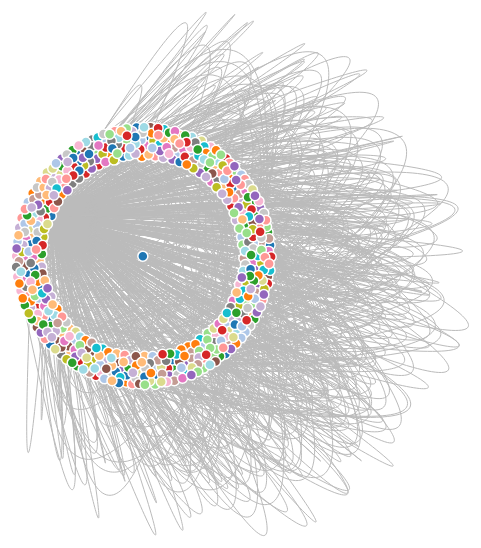
D3 v3 page, settled after 480 driven frames (8 s of simulated time); the page loaded 1 data file(s).



var width = 1500,
    height = 1000;
/*var a = Math.random();
console.log(a);*/

var color = d3.scale.category20();

var force = d3.layout.force()
    .linkDistance(100)
    .linkStrength(3)
    .size([width, height]);

var svg = d3.select("body").append("svg")
    .attr("width", width)
    .attr("height", height);

d3.json("data.json", function(error, graph) {
  var nodes = graph.nodes.slice(),
      links = [],
      bilinks = [];

  graph.links.forEach(function(link) {
    var s = nodes[link.source],
        t = nodes[link.target],
        i = {}; // intermediate node
    nodes.push(i);
    links.push({source: 0, target: 1}, {source: 1, target: t});
    bilinks.push([s, i, t]);
  });

  force
      .nodes(nodes)
      .links(links)
      .start();

  var link = svg.selectAll(".link")
      .data(bilinks)
    .enter().append("path")
      .attr("class", "link");
//console.log(d.source);
  var node = svg.selectAll(".node-1")
      .data(graph.nodes)
    .enter().append("circle")
      .attr("class", "node")
	  .attr("r", 5)
      .style("fill", function(d) { return color(d.group); })
      .call(force.drag)
	   

  node.append("title")
      .text(function(d) { return d.name; });

  force.on("tick", function() {
    link.attr("d", function(d) {
      return "M" + d[0].x + "," + d[0].y
          + "S" + d[1].x + "," + d[1].y
          + " " + d[2].x + "," + d[2].y;
    });
    node.attr("transform", function(d) {
      return "translate(" + d.x + "," + d.y + ")";
    });
  });
});



### data: data.json
{
 "nodes": [
  {
   "group": 1,
   "name": "user4"
  },
  {
   "group": 1,
   "name": "user4!"
  },
  {
   "group": 1,
   "name": "Falco"
  },
  {
   "group": 1,
   "name": "The Go-Go's"
  },
  {
   "group": 1,
   "name": "Jan Hammer"
  },
  {
   "group": 1,
   "name": "Nancy Sinatra"
  },
  {
   "group": 1,
   "name": "Adam Ant"
  },
  {
   "group": 1,
   "name": "Funky Bunch"
  },
  "... 493 more items"
 ],
 "links": [
  {
   "source": 0,
   "target": 344,
   "value": 3
  },
  {
   "source": 0,
   "target": 345,
   "value": 3
  },
  {
   "source": 0,
   "target": 346,
   "value": 3
  },
  {
   "source": 0,
   "target": 347,
   "value": 3
  },
  {
   "source": 0,
   "target": 340,
   "value": 3
  },
  {
   "source": 0,
   "target": 341,
   "value": 3
  },
  {
   "source": 0,
   "target": 342,
   "value": 3
  },
  {
   "source": 0,
   "target": 343,
   "value": 3
  },
  "... 492 more items"
 ]
}